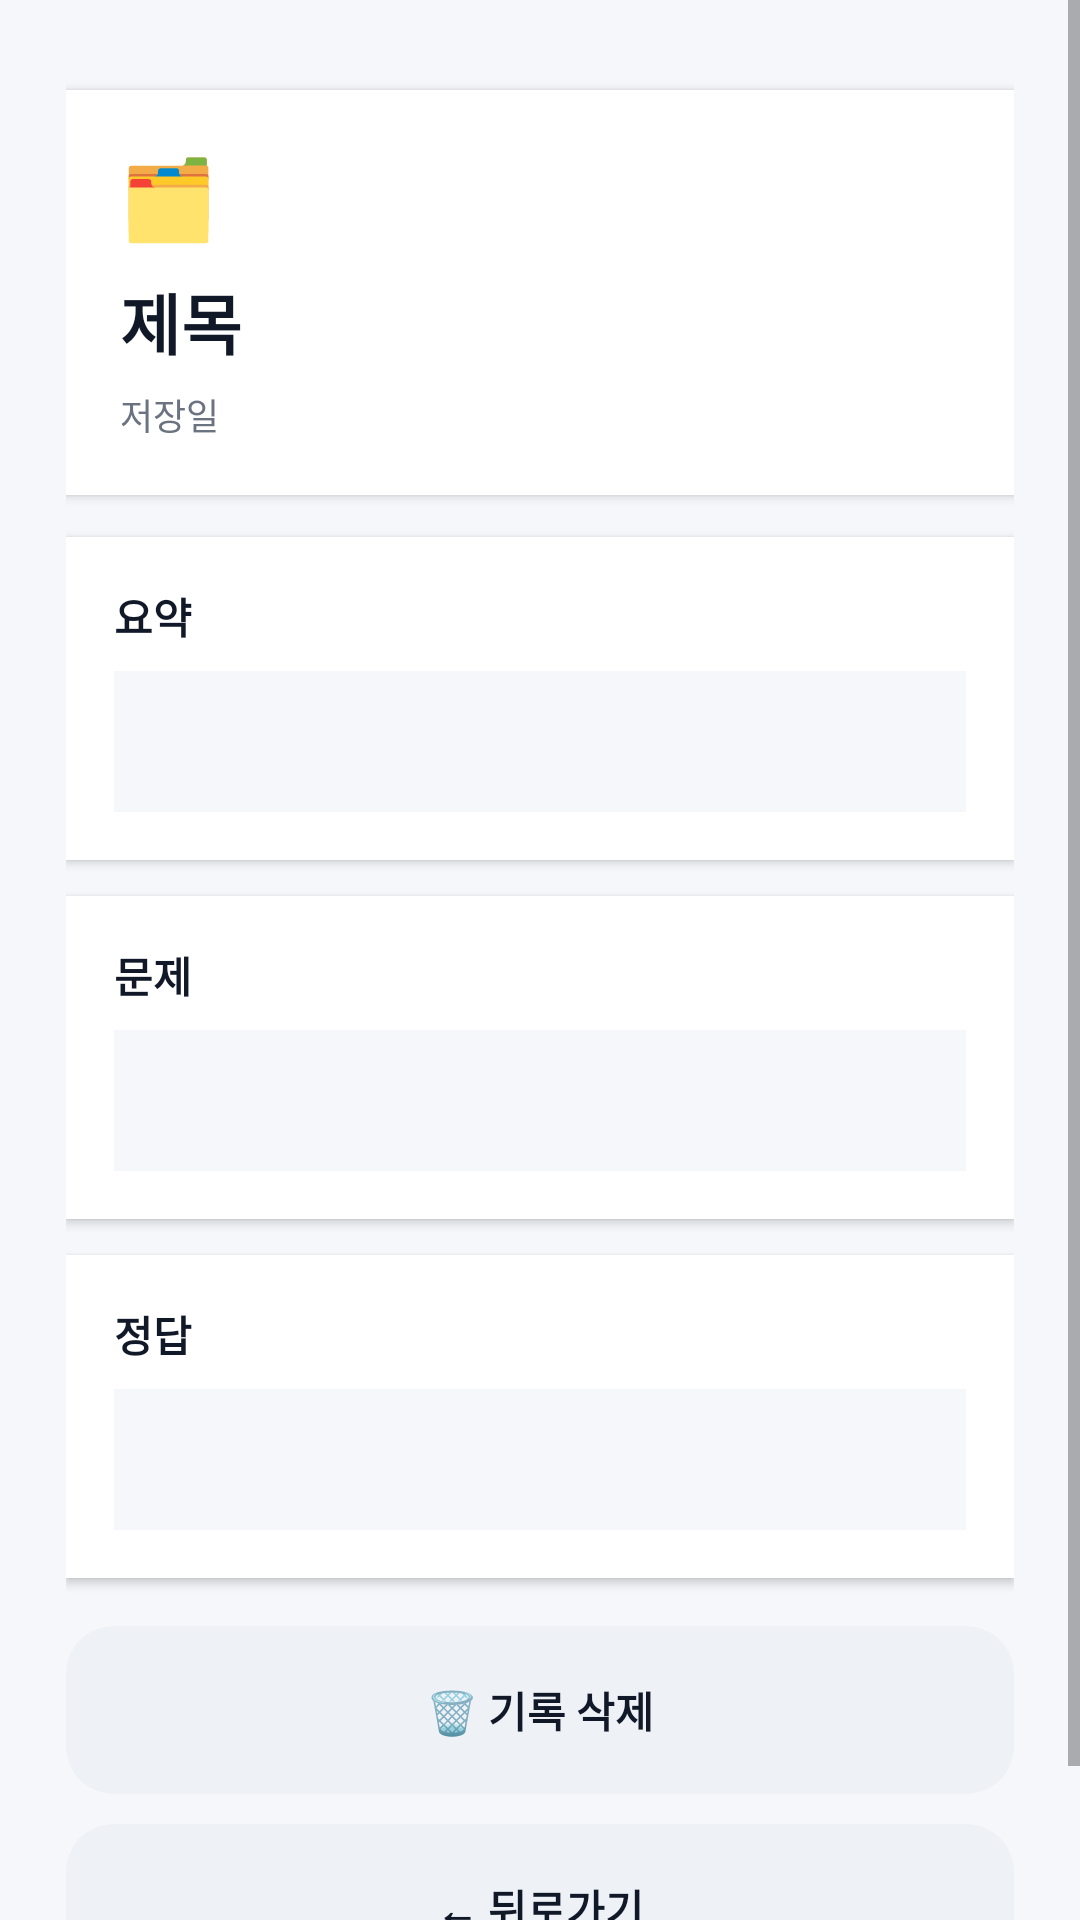

Layout XML and referenced resources for this Android screen:
<!-- AndroidManifest.xml: application theme Theme.AINoteMaster -->
<!-- res/layout/activity_note_detail.xml -->
<?xml version="1.0" encoding="utf-8"?>

<ScrollView xmlns:android="http://schemas.android.com/apk/res/android"
    android:layout_width="match_parent"
    android:layout_height="match_parent"
    android:fillViewport="true"
    android:background="#F5F7FB">

    <LinearLayout
        android:layout_width="match_parent"
        android:layout_height="wrap_content"
        android:orientation="vertical"
        android:padding="22dp"
        android:gravity="center_horizontal">

        <Space
            android:layout_width="match_parent"
            android:layout_height="8dp" />

        
        <LinearLayout
            android:layout_width="match_parent"
            android:layout_height="wrap_content"
            android:orientation="vertical"
            android:padding="18dp"
            android:background="#FFFFFF"
            android:elevation="2dp">

            <TextView
                android:layout_width="wrap_content"
                android:layout_height="wrap_content"
                android:text="🗂️"
                android:textSize="26sp"
                android:textColor="#111827"
                android:layout_marginBottom="8dp" />

            <TextView
                android:id="@+id/tvDetailTitle"
                android:layout_width="match_parent"
                android:layout_height="wrap_content"
                android:text="제목"
                android:textSize="22sp"
                android:textStyle="bold"
                android:textColor="#111827"
                android:layout_marginBottom="6dp" />

            <TextView
                android:id="@+id/tvDetailMeta"
                android:layout_width="match_parent"
                android:layout_height="wrap_content"
                android:text="저장일"
                android:textSize="12sp"
                android:textColor="#6B7280"
                android:lineSpacingExtra="2dp" />
        </LinearLayout>

        <Space
            android:layout_width="match_parent"
            android:layout_height="14dp" />

        
        <LinearLayout
            android:layout_width="match_parent"
            android:layout_height="wrap_content"
            android:orientation="vertical"
            android:padding="16dp"
            android:background="#FFFFFF"
            android:elevation="2dp">

            <TextView
                android:layout_width="wrap_content"
                android:layout_height="wrap_content"
                android:text="요약"
                android:textStyle="bold"
                android:textColor="#111827"
                android:layout_marginBottom="8dp" />

            <TextView
                android:id="@+id/tvDetailSummary"
                android:layout_width="match_parent"
                android:layout_height="wrap_content"
                android:background="#F5F7FB"
                android:padding="14dp"
                android:textColor="#111827"
                android:lineSpacingExtra="2dp" />
        </LinearLayout>

        <Space
            android:layout_width="match_parent"
            android:layout_height="12dp" />

        
        <LinearLayout
            android:layout_width="match_parent"
            android:layout_height="wrap_content"
            android:orientation="vertical"
            android:padding="16dp"
            android:background="#FFFFFF"
            android:elevation="2dp">

            <TextView
                android:layout_width="wrap_content"
                android:layout_height="wrap_content"
                android:text="문제"
                android:textStyle="bold"
                android:textColor="#111827"
                android:layout_marginBottom="8dp" />

            <TextView
                android:id="@+id/tvDetailQuestions"
                android:layout_width="match_parent"
                android:layout_height="wrap_content"
                android:background="#F5F7FB"
                android:padding="14dp"
                android:textColor="#111827"
                android:lineSpacingExtra="2dp" />
        </LinearLayout>

        <Space
            android:layout_width="match_parent"
            android:layout_height="12dp" />

        
        <LinearLayout
            android:layout_width="match_parent"
            android:layout_height="wrap_content"
            android:orientation="vertical"
            android:padding="16dp"
            android:background="#FFFFFF"
            android:elevation="2dp">

            <TextView
                android:layout_width="wrap_content"
                android:layout_height="wrap_content"
                android:text="정답"
                android:textStyle="bold"
                android:textColor="#111827"
                android:layout_marginBottom="8dp" />

            <TextView
                android:id="@+id/tvDetailAnswers"
                android:layout_width="match_parent"
                android:layout_height="wrap_content"
                android:background="#F5F7FB"
                android:padding="14dp"
                android:textColor="#111827"
                android:lineSpacingExtra="2dp" />
        </LinearLayout>

        <Space
            android:layout_width="match_parent"
            android:layout_height="16dp" />

        
        <Button
            android:id="@+id/btnDelete"
            android:layout_width="match_parent"
            android:layout_height="56dp"
            android:text="🗑️ 기록 삭제"
            android:textStyle="bold"
            android:textColor="#111827"
            android:background="@drawable/btn_secondary_round"
            android:stateListAnimator="@null" />

        <Space
            android:layout_width="match_parent"
            android:layout_height="10dp" />

        <Button
            android:id="@+id/btnBack"
            android:layout_width="match_parent"
            android:layout_height="56dp"
            android:text="← 뒤로가기"
            android:textStyle="bold"
            android:textColor="#111827"
            android:background="@drawable/btn_secondary_round"
            android:stateListAnimator="@null" />

        <Space
            android:layout_width="match_parent"
            android:layout_height="10dp" />
    </LinearLayout>

</ScrollView>
<!-- resources referenced by this layout -->
<resources>
  <!-- drawable btn_secondary_round (drawable) -->
  <?xml version="1.0" encoding="utf-8"?>
  
  <shape xmlns:android="http://schemas.android.com/apk/res/android"
      android:shape="rectangle">
  
      
      <solid android:color="#EEF2F7"/>
  
      
      <corners android:radius="16dp"/>
  
  </shape>
  <style name="Theme.AINoteMaster" parent="Theme.AppCompat.DayNight.NoActionBar">
      </style>
</resources>
